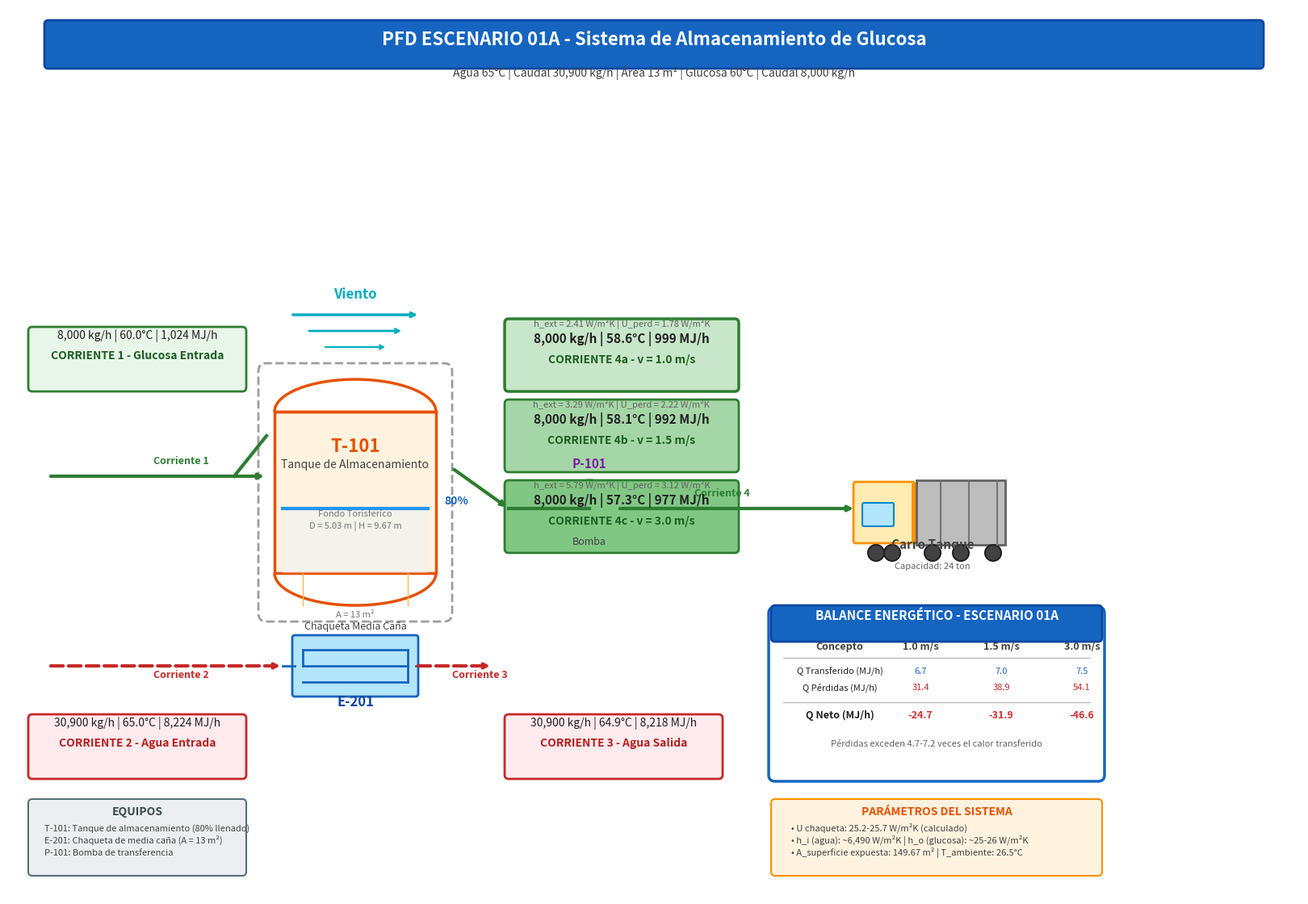

Write Python code to recreate this figure. (Note: this script raises an exception after producing the figure.)
#!/usr/bin/env python3
"""
Generador de PFD para Escenario 01A en formato PDF - Proyecto W2605
Usando matplotlib para máxima calidad y compatibilidad
"""

import matplotlib.pyplot as plt
import matplotlib.patches as mpatches
from matplotlib.patches import FancyBboxPatch, Circle, Rectangle, Polygon, Arc, PathPatch
from matplotlib.path import Path
import numpy as np

# Configuración de estilo
plt.rcParams['font.family'] = 'sans-serif'
plt.rcParams['font.size'] = 9
plt.rcParams['axes.linewidth'] = 1.2

# Crear figura
fig, ax = plt.subplots(1, 1, figsize=(16, 11), dpi=150)
ax.set_xlim(0, 1600)
ax.set_ylim(0, 1100)
ax.axis('off')

# ===================== TITULO =====================
title_box = FancyBboxPatch((50, 1030), 1500, 50, boxstyle="round,pad=5", 
                            facecolor='#1565C0', edgecolor='#0D47A1', linewidth=2)
ax.add_patch(title_box)
ax.text(800, 1060, 'PFD ESCENARIO 01A - Sistema de Almacenamiento de Glucosa', 
        fontsize=16, fontweight='bold', color='white', ha='center', va='center')
ax.text(800, 1020, 'Agua 65°C | Caudal 30,900 kg/h | Área 13 m² | Glucosa 60°C | Caudal 8,000 kg/h', 
        fontsize=10, color='#424242', ha='center', va='center')

# ===================== TANQUE T-101 =====================
# Marco exterior (aislamiento)
ax.add_patch(FancyBboxPatch((320, 350), 220, 300, boxstyle="round,pad=10", 
                            facecolor='none', edgecolor='#9E9E9E', linewidth=2, linestyle='--'))

# Cuerpo cilindrico
ax.add_patch(Rectangle((330, 400), 200, 200, facecolor='#FFF3E0', edgecolor='#E65100', linewidth=2.5))

# Fondo torisferico
arc_bottom = Arc((430, 400), 200, 80, angle=0, theta1=180, theta2=360, 
                 facecolor='#FFF3E0', edgecolor='#E65100', linewidth=2.5)
ax.add_patch(arc_bottom)
ax.add_patch(Arc((430, 400), 200, 80, angle=0, theta1=180, theta2=360, 
                 edgecolor='#E65100', linewidth=1.5, linestyle='--'))

# Tapa eliptica
ax.add_patch(Arc((430, 600), 200, 80, angle=0, theta1=0, theta2=180, 
                 facecolor='#FFF3E0', edgecolor='#E65100', linewidth=2.5))
ax.plot([330, 530], [600, 600], color='#E65100', linewidth=2.5)

# Lineas de refuerzo
ax.plot([365, 365], [360, 400], color='#FFB74D', linewidth=1)
ax.plot([495, 495], [360, 400], color='#FFB74D', linewidth=1)

# Nivel 80%
ax.plot([340, 520], [480, 480], color='#2196F3', linewidth=3)
ax.add_patch(Rectangle((340, 400), 180, 80, facecolor='#E3F2FD', alpha=0.4))
ax.text(540, 485, '80%', fontsize=10, color='#1565C0', fontweight='bold')

# Etiquetas del tanque
ax.text(430, 550, 'T-101', fontsize=16, fontweight='bold', color='#E65100', ha='center')
ax.text(430, 530, 'Tanque de Almacenamiento', fontsize=10, color='#424242', ha='center')
ax.text(430, 470, 'Fondo Torisferico', fontsize=8, color='#757575', ha='center', style='italic')
ax.text(430, 455, 'D = 5.03 m | H = 9.67 m', fontsize=8, color='#757575', ha='center')

# ===================== CHAQUETA E-201 =====================
# Caja principal
ax.add_patch(FancyBboxPatch((355, 250), 150, 70, boxstyle="round,pad=3", 
                            facecolor='#B3E5FC', edgecolor='#1565C0', linewidth=2))

# Serpentina
for y in [265, 285, 305]:
    ax.plot([365, 495], [y, y], color='#1565C0', linewidth=2)
ax.plot([495, 495], [265, 305], color='#1565C0', linewidth=2)
ax.plot([365, 365], [285, 305], color='#1565C0', linewidth=2)

# Conexiones
ax.plot([355, 340], [285, 285], color='#1565C0', linewidth=2)
ax.plot([505, 520], [285, 285], color='#1565C0', linewidth=2)

# Etiquetas
ax.text(430, 235, 'E-201', fontsize=12, fontweight='bold', color='#0D47A1', ha='center')
ax.text(430, 330, 'Chaqueta Media Caña', fontsize=9, color='#424242', ha='center')
ax.text(430, 345, 'A = 13 m²', fontsize=8, color='#757575', ha='center')

# ===================== BOMBA P-101 =====================
bomba_x, bomba_y = 720, 480
ax.add_patch(Circle((bomba_x, bomba_y), 35, facecolor='#E1BEE7', edgecolor='#7B1FA2', linewidth=2))
triangle = Polygon([(bomba_x, bomba_y-15), (bomba_x-15, bomba_y+10), (bomba_x+15, bomba_y+10)], 
                   facecolor='white', edgecolor='#7B1FA2', linewidth=2)
ax.add_patch(triangle)
ax.add_patch(Circle((bomba_x, bomba_y), 6, facecolor='white', edgecolor='#7B1FA2', linewidth=1.5))
ax.text(bomba_x, 530, 'P-101', fontsize=11, fontweight='bold', color='#7B1FA2', ha='center')
ax.text(bomba_x, 435, 'Bomba', fontsize=9, color='#424242', ha='center')

# ===================== CARROTANQUE =====================
# Cabina
ax.add_patch(FancyBboxPatch((1050, 440), 70, 70, boxstyle="round,pad=3", 
                            facecolor='#FFECB3', edgecolor='#FF8F00', linewidth=2))
ax.add_patch(FancyBboxPatch((1060, 460), 35, 25, boxstyle="round,pad=2", 
                            facecolor='#B3E5FC', edgecolor='#0288D1', linewidth=1.5))
ax.plot([1120, 1120], [440, 510], color='#FF8F00', linewidth=2)

# Tanque
ax.add_patch(Rectangle((1125, 435), 110, 80, facecolor='#BDBDBD', edgecolor='#616161', linewidth=2))
for x in [1155, 1190, 1225]:
    ax.plot([x, x], [435, 515], color='#757575', linewidth=1.5)

# Ruedas
for cx in [1075, 1095, 1145, 1180, 1220]:
    ax.add_patch(Circle((cx, 425), 10, facecolor='#424242', edgecolor='#212121', linewidth=1.5))

ax.text(1145, 430, 'Carro Tanque', fontsize=11, fontweight='bold', color='#424242', ha='center')
ax.text(1145, 405, 'Capacidad: 24 ton', fontsize=8, color='#616161', ha='center')

# ===================== VIENTO =====================
ax.text(430, 740, 'Viento', fontsize=12, fontweight='bold', color='#00ACC1', ha='center')
ax.annotate('', xy=(510, 720), xytext=(350, 720), arrowprops=dict(arrowstyle='->', color='#00ACC1', lw=2.5))
ax.annotate('', xy=(490, 700), xytext=(370, 700), arrowprops=dict(arrowstyle='->', color='#00ACC1', lw=2))
ax.annotate('', xy=(470, 680), xytext=(390, 680), arrowprops=dict(arrowstyle='->', color='#00ACC1', lw=1.5))

# ===================== LINEAS DE PROCESO =====================
# Glucosa entrada
ax.annotate('', xy=(320, 520), xytext=(50, 520), 
            arrowprops=dict(arrowstyle='->', color='#2E7D32', lw=3))
ax.plot([280, 320], [520, 570], color='#2E7D32', linewidth=3)
ax.text(180, 535, 'Corriente 1', fontsize=9, color='#2E7D32', fontweight='bold')

# Glucosa salida
ax.annotate('', xy=(620, 480), xytext=(550, 530), 
            arrowprops=dict(arrowstyle='->', color='#2E7D32', lw=3))
ax.plot([620, 720], [480, 480], color='#2E7D32', linewidth=3)
ax.annotate('', xy=(1050, 480), xytext=(755, 480), 
            arrowprops=dict(arrowstyle='->', color='#2E7D32', lw=3))
ax.text(850, 495, 'Corriente 4', fontsize=9, color='#2E7D32', fontweight='bold')

# Agua entrada
ax.annotate('', xy=(340, 285), xytext=(50, 285), 
            arrowprops=dict(arrowstyle='->', color='#C62828', lw=3, linestyle='dashed'))
ax.text(180, 270, 'Corriente 2', fontsize=9, color='#C62828', fontweight='bold')

# Agua salida
ax.annotate('', xy=(600, 285), xytext=(505, 285), 
            arrowprops=dict(arrowstyle='->', color='#C62828', lw=3, linestyle='dashed'))
ax.text(550, 270, 'Corriente 3', fontsize=9, color='#C62828', fontweight='bold')

# ===================== CAJAS DE DATOS - ENTRADAS =====================
# Corriente 1 - Glucosa entrada
ax.add_patch(FancyBboxPatch((30, 630), 260, 70, boxstyle="round,pad=5", 
                            facecolor='#E8F5E9', edgecolor='#2E7D32', linewidth=2))
ax.text(160, 665, 'CORRIENTE 1 - Glucosa Entrada', fontsize=10, fontweight='bold', 
        color='#1B5E20', ha='center')
ax.text(160, 690, '8,000 kg/h | 60.0°C | 1,024 MJ/h', fontsize=10, color='#212121', ha='center')

# Corriente 2 - Agua entrada
ax.add_patch(FancyBboxPatch((30, 150), 260, 70, boxstyle="round,pad=5", 
                            facecolor='#FFEBEE', edgecolor='#C62828', linewidth=2))
ax.text(160, 185, 'CORRIENTE 2 - Agua Entrada', fontsize=10, fontweight='bold', 
        color='#B71C1C', ha='center')
ax.text(160, 210, '30,900 kg/h | 65.0°C | 8,224 MJ/h', fontsize=10, color='#212121', ha='center')

# Corriente 3 - Agua salida
ax.add_patch(FancyBboxPatch((620, 150), 260, 70, boxstyle="round,pad=5", 
                            facecolor='#FFEBEE', edgecolor='#C62828', linewidth=2))
ax.text(750, 185, 'CORRIENTE 3 - Agua Salida', fontsize=10, fontweight='bold', 
        color='#B71C1C', ha='center')
ax.text(750, 210, '30,900 kg/h | 64.9°C | 8,218 MJ/h', fontsize=10, color='#212121', ha='center')

# ===================== CAJAS DE DATOS - SALIDAS (3 velocidades) =====================
# Corriente 4a - v=1.0 m/s
ax.add_patch(FancyBboxPatch((620, 630), 280, 80, boxstyle="round,pad=5", 
                            facecolor='#C8E6C9', edgecolor='#2E7D32', linewidth=2.5))
ax.text(760, 660, 'CORRIENTE 4a - v = 1.0 m/s', fontsize=10, fontweight='bold', 
        color='#1B5E20', ha='center')
ax.text(760, 685, '8,000 kg/h | 58.6°C | 999 MJ/h', fontsize=11, color='#212121', 
        ha='center', fontweight='bold')
ax.text(760, 705, 'h_ext = 2.41 W/m²K | U_perd = 1.78 W/m²K', fontsize=8, 
        color='#616161', ha='center')

# Corriente 4b - v=1.5 m/s
ax.add_patch(FancyBboxPatch((620, 530), 280, 80, boxstyle="round,pad=5", 
                            facecolor='#A5D6A7', edgecolor='#2E7D32', linewidth=2))
ax.text(760, 560, 'CORRIENTE 4b - v = 1.5 m/s', fontsize=10, fontweight='bold', 
        color='#1B5E20', ha='center')
ax.text(760, 585, '8,000 kg/h | 58.1°C | 992 MJ/h', fontsize=11, color='#212121', 
        ha='center', fontweight='bold')
ax.text(760, 605, 'h_ext = 3.29 W/m²K | U_perd = 2.22 W/m²K', fontsize=8, 
        color='#616161', ha='center')

# Corriente 4c - v=3.0 m/s
ax.add_patch(FancyBboxPatch((620, 430), 280, 80, boxstyle="round,pad=5", 
                            facecolor='#81C784', edgecolor='#2E7D32', linewidth=2))
ax.text(760, 460, 'CORRIENTE 4c - v = 3.0 m/s', fontsize=10, fontweight='bold', 
        color='#1B5E20', ha='center')
ax.text(760, 485, '8,000 kg/h | 57.3°C | 977 MJ/h', fontsize=11, color='#212121', 
        ha='center', fontweight='bold')
ax.text(760, 505, 'h_ext = 5.79 W/m²K | U_perd = 3.12 W/m²K', fontsize=8, 
        color='#616161', ha='center')

# ===================== TABLA DE BALANCE ENERGETICO =====================
ax.add_patch(FancyBboxPatch((950, 150), 400, 200, boxstyle="round,pad=8", 
                            facecolor='white', edgecolor='#1565C0', linewidth=2.5))
ax.add_patch(FancyBboxPatch((950, 320), 400, 35, boxstyle="round,pad=5", 
                            facecolor='#1565C0', edgecolor='#0D47A1', linewidth=2))
ax.text(1150, 342, 'BALANCE ENERGÉTICO - ESCENARIO 01A', fontsize=11, 
        fontweight='bold', color='white', ha='center')

# Tabla
ax.text(1030, 305, 'Concepto', fontsize=9, fontweight='bold', color='#424242', ha='center')
ax.text(1130, 305, '1.0 m/s', fontsize=9, fontweight='bold', color='#424242', ha='center')
ax.text(1230, 305, '1.5 m/s', fontsize=9, fontweight='bold', color='#424242', ha='center')
ax.text(1330, 305, '3.0 m/s', fontsize=9, fontweight='bold', color='#424242', ha='center')

ax.plot([960, 1340], [295, 295], color='#BDBDBD', linewidth=1)

ax.text(1030, 275, 'Q Transferido (MJ/h)', fontsize=8, color='#212121', ha='center')
ax.text(1130, 275, '6.7', fontsize=8, color='#1565C0', ha='center')
ax.text(1230, 275, '7.0', fontsize=8, color='#1565C0', ha='center')
ax.text(1330, 275, '7.5', fontsize=8, color='#1565C0', ha='center')

ax.text(1030, 255, 'Q Pérdidas (MJ/h)', fontsize=8, color='#212121', ha='center')
ax.text(1130, 255, '31.4', fontsize=8, color='#C62828', ha='center')
ax.text(1230, 255, '38.9', fontsize=8, color='#C62828', ha='center')
ax.text(1330, 255, '54.1', fontsize=8, color='#C62828', ha='center')

ax.plot([960, 1340], [240, 240], color='#BDBDBD', linewidth=1)

ax.text(1030, 220, 'Q Neto (MJ/h)', fontsize=9, fontweight='bold', color='#212121', ha='center')
ax.text(1130, 220, '-24.7', fontsize=9, fontweight='bold', color='#D32F2F', ha='center')
ax.text(1230, 220, '-31.9', fontsize=9, fontweight='bold', color='#D32F2F', ha='center')
ax.text(1330, 220, '-46.6', fontsize=9, fontweight='bold', color='#D32F2F', ha='center')

ax.text(1150, 185, 'Pérdidas exceden 4.7-7.2 veces el calor transferido', 
        fontsize=8, color='#616161', ha='center', style='italic')

# ===================== NOTAS =====================
ax.add_patch(FancyBboxPatch((950, 30), 400, 85, boxstyle="round,pad=5", 
                            facecolor='#FFF3E0', edgecolor='#FF8F00', linewidth=1.5))
ax.text(1150, 100, 'PARÁMETROS DEL SISTEMA', fontsize=10, fontweight='bold', 
        color='#E65100', ha='center')
ax.text(970, 80, '• U chaqueta: 25.2-25.7 W/m²K (calculado)', fontsize=8, color='#424242')
ax.text(970, 65, '• h_i (agua): ~6,490 W/m²K | h_o (glucosa): ~25-26 W/m²K', fontsize=8, color='#424242')
ax.text(970, 50, '• A_superficie expuesta: 149.67 m² | T_ambiente: 26.5°C', fontsize=8, color='#424242')

# ===================== LEYENDA =====================
ax.add_patch(FancyBboxPatch((30, 30), 260, 85, boxstyle="round,pad=5", 
                            facecolor='#ECEFF1', edgecolor='#546E7A', linewidth=1.5))
ax.text(160, 100, 'EQUIPOS', fontsize=10, fontweight='bold', color='#37474F', ha='center')
ax.text(45, 80, 'T-101: Tanque de almacenamiento (80% llenado)', fontsize=8, color='#424242')
ax.text(45, 65, 'E-201: Chaqueta de media caña (A = 13 m²)', fontsize=8, color='#424242')
ax.text(45, 50, 'P-101: Bomba de transferencia', fontsize=8, color='#424242')

# Guardar
plt.tight_layout(pad=0)
output_path = '../results/PFD_Escenario_01A.pdf'
plt.savefig(output_path, bbox_inches='tight', pad_inches=0.1, dpi=300)
plt.close()

print(f"PFD del Escenario 01A generado exitosamente:")
print(f"  Archivo: {output_path}")
print(f"  Formato: PDF vectorial de alta calidad")
print(f"  Dimensiones: 16 x 11 pulgadas (2400 x 1650 px a 150 DPI)")
print(f"  Velocidades de viento: 1.0, 1.5, 3.0 m/s")
print(f"  Nota: Sin referencias a espesor de aislamiento")
